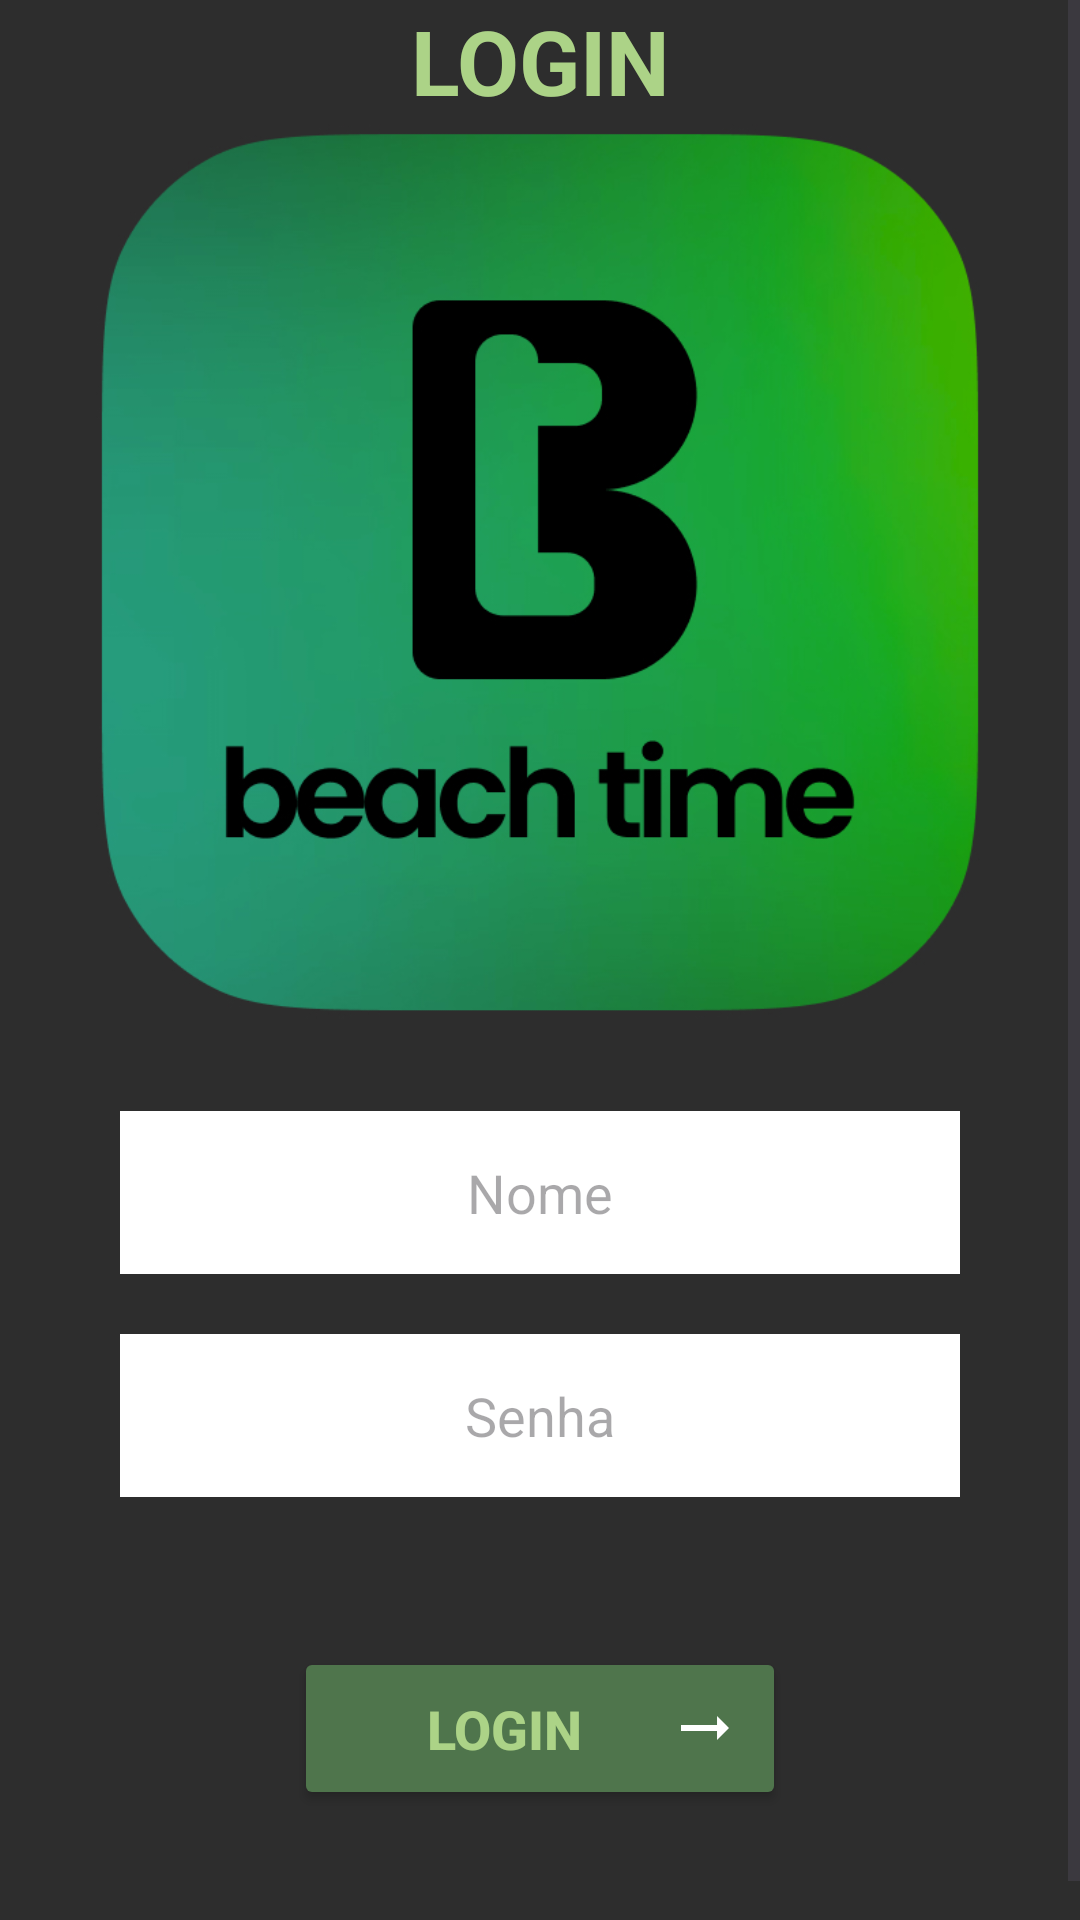

Write the Android layout XML for this screen, with the resource values it uses.
<!-- AndroidManifest.xml: application theme Theme.BeachTime -->
<!-- res/layout/activity_main.xml -->
<?xml version="1.0" encoding="utf-8"?>
<ScrollView xmlns:android="http://schemas.android.com/apk/res/android"
    xmlns:tools="http://schemas.android.com/tools"
    android:layout_width="match_parent"
    android:layout_height="match_parent"
    xmlns:app="http://schemas.android.com/apk/res-auto"
    android:fillViewport="true"

    >

    <LinearLayout

        android:layout_width="match_parent"
        android:layout_height="match_parent"
        android:orientation="vertical"
        android:background="@color/base"
        android:gravity="center"
        tools:context=".MainActivity">


        <TextView
            android:layout_width="match_parent"
            android:layout_height="wrap_content"
            android:text="LOGIN"
            android:textSize="30sp"
            android:textColor="@color/verde_agua"
            android:textStyle="bold"
            android:gravity="center"/>

        <ImageView
            android:id="@+id/imageView"
            android:layout_width="332dp"
            android:layout_height="310dp"
            android:scaleType="centerCrop"
            android:src="@drawable/logo"

            />

        <EditText
            android:id="@+id/editNome"
            android:layout_width="match_parent"
            android:layout_height="wrap_content"
            android:hint="Nome"
            android:background="@color/white"
            android:maxLines="1"
            android:inputType="text"
            android:gravity="center"
            android:padding="15dp"
            android:layout_marginTop="20dp"
            android:layout_marginStart="40dp"
            android:layout_marginEnd="40dp"

            />

        <EditText
            android:id="@+id/editSenha"
            android:layout_width="match_parent"
            android:layout_height="wrap_content"
            android:hint="Senha"
            android:background="@color/white"
            android:maxLines="1"
            android:inputType="numberPassword"
            android:gravity="center"
            android:padding="15dp"
            android:layout_marginTop="20dp"
            android:layout_marginStart="40dp"
            android:layout_marginEnd="40dp"
            />


        <Button
            android:id="@+id/btLogin"
            android:layout_width="164dp"
            android:layout_height="wrap_content"
            android:layout_margin="50dp"
            android:layout_marginStart="100dp"
            android:layout_marginEnd="100dp"
            android:layout_marginBottom="20dp"
            android:backgroundTint="@color/verde_escuro"
            android:drawableEnd="@drawable/baseline_arrow_right_alt_24"
            android:padding="15dp"
            android:text="LOGIN"
            android:textColor="@color/verde_agua"
            android:textSize="18sp"
            android:textStyle="bold"
            app:layout_constraintBottom_toBottomOf="parent"
            app:layout_constraintEnd_toEndOf="parent"
            app:layout_constraintStart_toStartOf="parent"
            app:layout_constraintTop_toBottomOf="@+id/recyclerViewServicos" />





    </LinearLayout>
</ScrollView>
<!-- resources referenced by this layout -->
<resources>
  <color name="base">#2D2D2D</color>
  <color name="verde_agua">#ACD387</color>
  <color name="verde_escuro">#4F754C</color>
  <color name="white">#FFFFFF</color>
  <!-- drawable baseline_arrow_right_alt_24 (drawable) -->
  <vector android:autoMirrored="true" android:height="24dp"
      android:tint="#FFFFFF" android:viewportHeight="24"
      android:viewportWidth="24" android:width="24dp" xmlns:android="http://schemas.android.com/apk/res/android">
      <path android:fillColor="@android:color/holo_green_dark" android:pathData="M16.01,11H4v2h12.01v3L20,12l-3.99,-4z"/>
  </vector>
  <!-- drawable logo: jpg bitmap (drawable, 137745 bytes) -->
  <style name="Theme.BeachTime" parent="Base.Theme.BeachTime" />
  <style name="Base.Theme.BeachTime" parent="Theme.Material3.DayNight.NoActionBar">
          
          <item name="colorPrimary">@color/verde_escuro</item>
          
      </style>
</resources>
